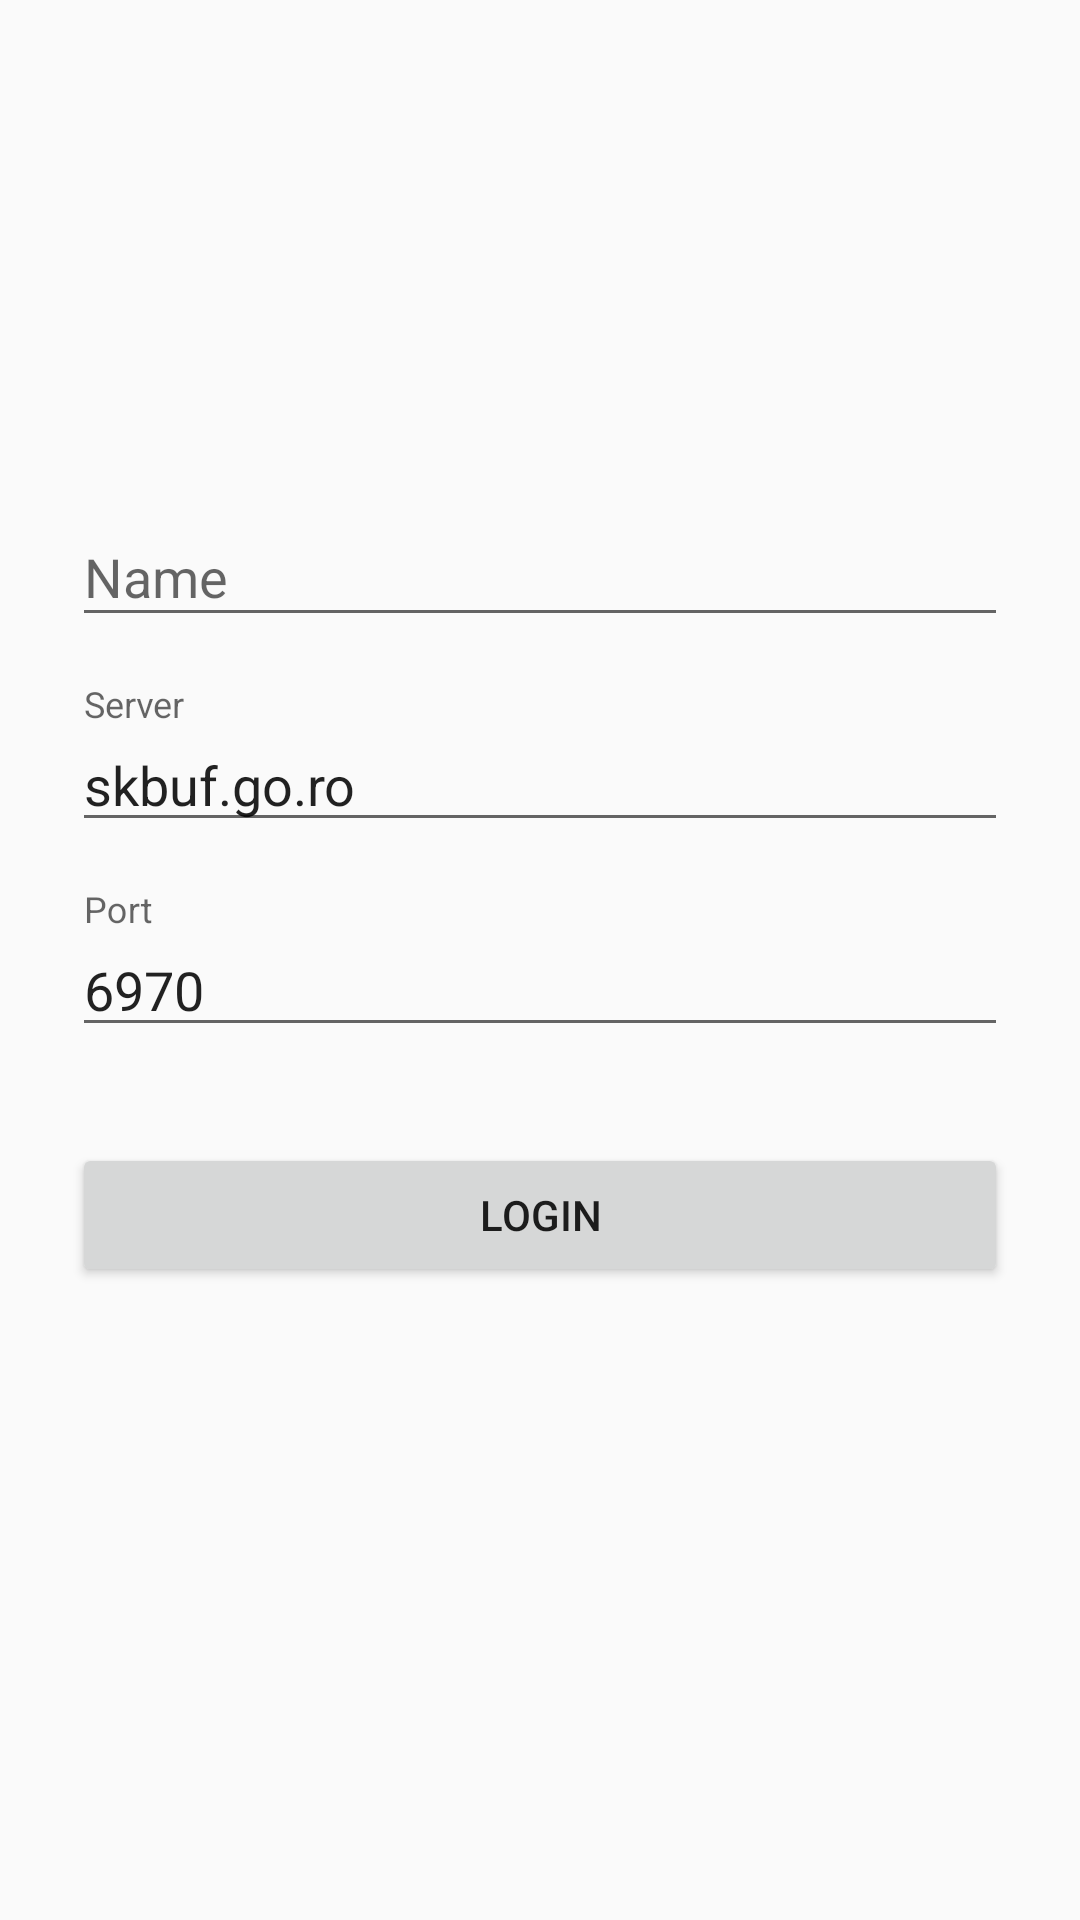

Produce the Android XML layout that renders to this screen, including the resource entries it uses.
<!-- AndroidManifest.xml: application theme AppTheme -->
<!-- res/layout/activity_login.xml -->
<?xml version="1.0" encoding="utf-8"?>
<ScrollView xmlns:android="http://schemas.android.com/apk/res/android"
    android:layout_width="fill_parent"
    android:layout_height="fill_parent"
    android:fitsSystemWindows="true">

    <LinearLayout
        android:orientation="vertical"
        android:layout_width="match_parent"
        android:layout_height="wrap_content"
        android:paddingTop="56dp"
        android:paddingLeft="24dp"
        android:paddingRight="24dp">

        <ImageView android:src="@mipmap/ic_launcher"
            android:layout_width="wrap_content"
            android:layout_height="72dp"
            android:layout_marginBottom="24dp"
            android:layout_gravity="center_horizontal" />

        
        <android.support.design.widget.TextInputLayout
            android:layout_width="match_parent"
            android:layout_height="wrap_content"
            android:layout_marginTop="8dp"
            android:layout_marginBottom="8dp">
            <EditText android:id="@+id/input_name"
                android:layout_width="match_parent"
                android:layout_height="wrap_content"
                android:inputType="textPersonName"
                android:hint="Name" />
        </android.support.design.widget.TextInputLayout>

        
        <android.support.design.widget.TextInputLayout
            android:layout_width="match_parent"
            android:layout_height="wrap_content"
            android:layout_marginTop="8dp"
            android:layout_marginBottom="8dp">
            <EditText android:id="@+id/input_server"
                android:layout_width="match_parent"
                android:layout_height="wrap_content"
                android:inputType="text"
                android:text="skbuf.go.ro"
                android:hint="Server" />
        </android.support.design.widget.TextInputLayout>

        
        <android.support.design.widget.TextInputLayout
            android:layout_width="match_parent"
            android:layout_height="wrap_content"
            android:layout_marginTop="8dp"
            android:layout_marginBottom="8dp">
            <EditText android:id="@+id/input_port"
                android:layout_width="match_parent"
                android:layout_height="wrap_content"
                android:inputType="numberDecimal"
                android:text="6970"
                android:hint="Port"/>
        </android.support.design.widget.TextInputLayout>

        <android.support.v7.widget.AppCompatButton
            android:id="@+id/btn_login"
            android:layout_width="fill_parent"
            android:layout_height="wrap_content"
            android:layout_marginTop="24dp"
            android:layout_marginBottom="24dp"
            android:padding="12dp"
            android:text="Login"/>

    </LinearLayout>
</ScrollView>
<!-- resources referenced by this layout -->
<resources>
  <style name="AppTheme" parent="Theme.AppCompat.Light.DarkActionBar">
          
          <item name="colorPrimary">@color/colorPrimary</item>
          <item name="colorPrimaryDark">@color/colorPrimaryDark</item>
          <item name="colorAccent">@color/colorAccent</item>
      </style>
  <color name="colorPrimary">#3F51B5</color>
  <color name="colorPrimaryDark">#303F9F</color>
  <color name="colorAccent">#ff4081</color>
</resources>
